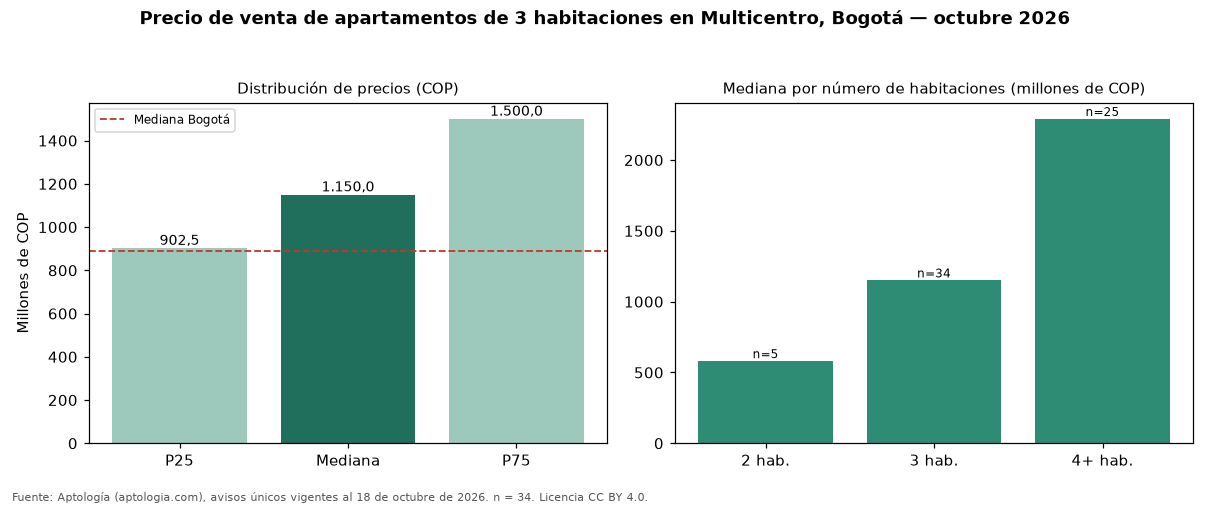

Data behind this chart, as committed beside it:
seccion, metrica, valor_cop, n
precio, p25, 902500000, 34
precio, mediana, 1150000000, 34
precio, p75, 1500000000, 34
cop_por_m2, p25, 6090681, 34
cop_por_m2, mediana, 7358247, 34
cop_por_m2, p75, 8803082, 34
area, area_mediana_m2, 167.0, 34
habitaciones, 2, 580000000, 5
habitaciones, 3, 1150000000, 34
habitaciones, 4+, 2290000000, 25
administracion, mediana, 1421000, 31
estrato, moda, 6, 
parqueadero, porcentaje_con_parqueadero, 97.1, 34
ciudad, mediana_ciudad, 890000000, 17364
ciudad, mediana_cop_por_m2_ciudad, 7000000, 17364
